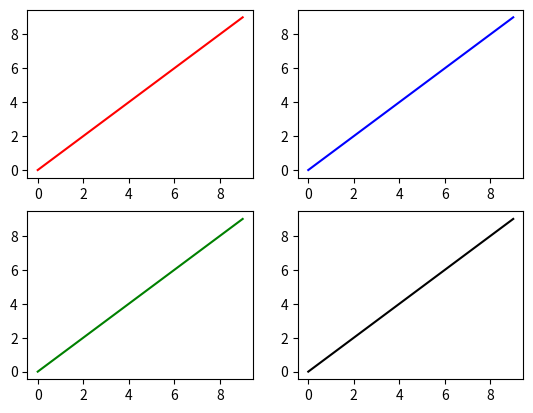

Source code (Python):
# code 11_10_2
import matplotlib.pyplot as plt

fig = plt.figure()
ax1 = fig.add_subplot(2,2,1)
ax2 = fig.add_subplot(2,2,2)
ax3 = fig.add_subplot(2,2,3)
ax4 = fig.add_subplot(2,2,4)

ax1.plot(range(10), 'r')
ax2.plot(range(10), 'b')
ax3.plot(range(10), 'g')
ax4.plot(range(10), 'k')
plt.show()